Run: headless pygame with SDL's dummy video driver; simulated clock (each Clock.tick advances the game by its frame time, no real sleeping); random seed 0; keys injected as events and as key.get_pressed() state; no mouse input.
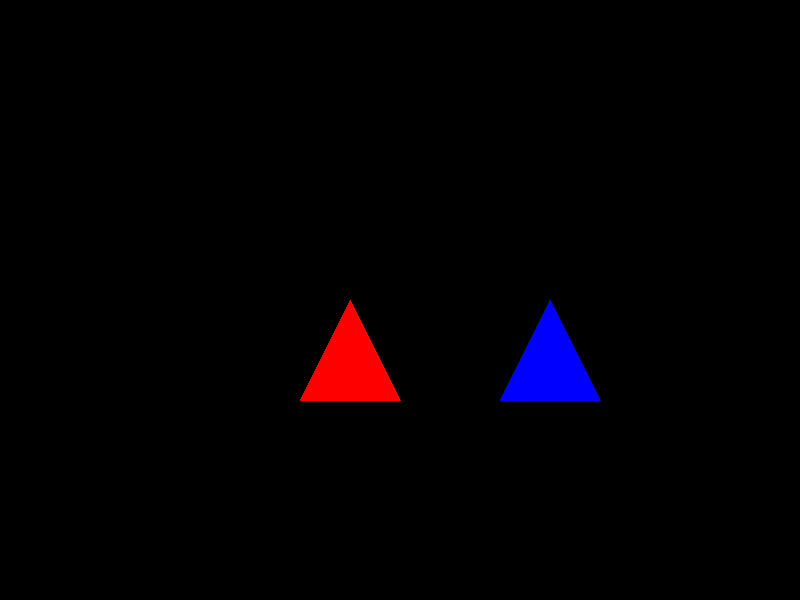
Frame 1 of 4 · flips 1–60 · no input
Frame 2 of 4 · flips 61–180 · tapped SPACE, RETURN · held RIGHT (→), D · screen unchanged from frame 1, image omitted
Frame 3 of 4 · flips 181–300 · held DOWN (↓), S · screen unchanged from frame 2, image omitted
Frame 4 of 4 · flips 301–420 · held LEFT (←), A, UP (↑), W · screen unchanged from frame 3, image omitted

The pygame program that drew these frames:

import pygame
from pygame.locals import *

# Inicializa o Pygame
pygame.init()

# Configuração da janela
screen_width = 800
screen_height = 600
screen = pygame.display.set_mode((screen_width, screen_height))
pygame.display.set_caption("Triângulos com Interação")

# Cores
BLACK = (0, 0, 0)
RED = (255, 0, 0)
BLUE = (0, 0, 255)
YELLOW = (255, 255, 0)
CYAN = (0, 255, 255)

# Modo de desenho global (1: preenchido, 2: contorno, 3: pontos, 4: todos)
draw_mode = 1

# Definindo os triângulos
triangle1 = [(300, 400), (400, 400), (350, 300)]  # Triângulo 1
triangle2 = [(500, 400), (600, 400), (550, 300)]  # Triângulo 2

# Loop principal
running = True
while running:
    for event in pygame.event.get():
        if event.type == QUIT:
            running = False
        elif event.type == KEYDOWN:
            # Altera o modo de desenho com as teclas 1, 2, 3 e 4
            if event.key == K_1:
                draw_mode = 1  # Preenchido
            elif event.key == K_2:
                draw_mode = 2  # Contorno
            elif event.key == K_3:
                draw_mode = 3  # Pontos
            elif event.key == K_4:
                draw_mode = 4  # Todas as formas juntas

    # Preenche a tela com a cor preta
    screen.fill(BLACK)

    # Desenha os triângulos de acordo com o modo selecionado
    if draw_mode == 1:  # Preenchido
        pygame.draw.polygon(screen, RED, triangle1)  # Triângulo 1
        pygame.draw.polygon(screen, BLUE, triangle2)  # Triângulo 2
    elif draw_mode == 2:  # Contorno
        pygame.draw.polygon(screen, YELLOW, triangle1, 2)  # Contorno do Triângulo 1
        pygame.draw.polygon(screen, CYAN, triangle2, 2)  # Contorno do Triângulo 2
    elif draw_mode == 3:  # Pontos
        for point in triangle1:
            pygame.draw.circle(screen, RED, point, 5)  # Pontos do Triângulo 1
        for point in triangle2:
            pygame.draw.circle(screen, BLUE, point, 5)  # Pontos do Triângulo 2
    elif draw_mode == 4:  # Todas as formas juntas
        pygame.draw.polygon(screen, RED, triangle1)  # Triângulo 1 preenchido
        pygame.draw.polygon(screen, YELLOW, triangle1, 2)  # Contorno do Triângulo 1
        for point in triangle1:
            pygame.draw.circle(screen, RED, point, 5)  # Pontos do Triângulo 1

        pygame.draw.polygon(screen, BLUE, triangle2)  # Triângulo 2 preenchido
        pygame.draw.polygon(screen, CYAN, triangle2, 2)  # Contorno do Triângulo 2
        for point in triangle2:
            pygame.draw.circle(screen, BLUE, point, 5)  # Pontos do Triângulo 2

    # Atualiza a tela
    pygame.display.flip()

    # Controla a taxa de atualização
    pygame.time.delay(30)

# Encerra o Pygame
pygame.quit()
